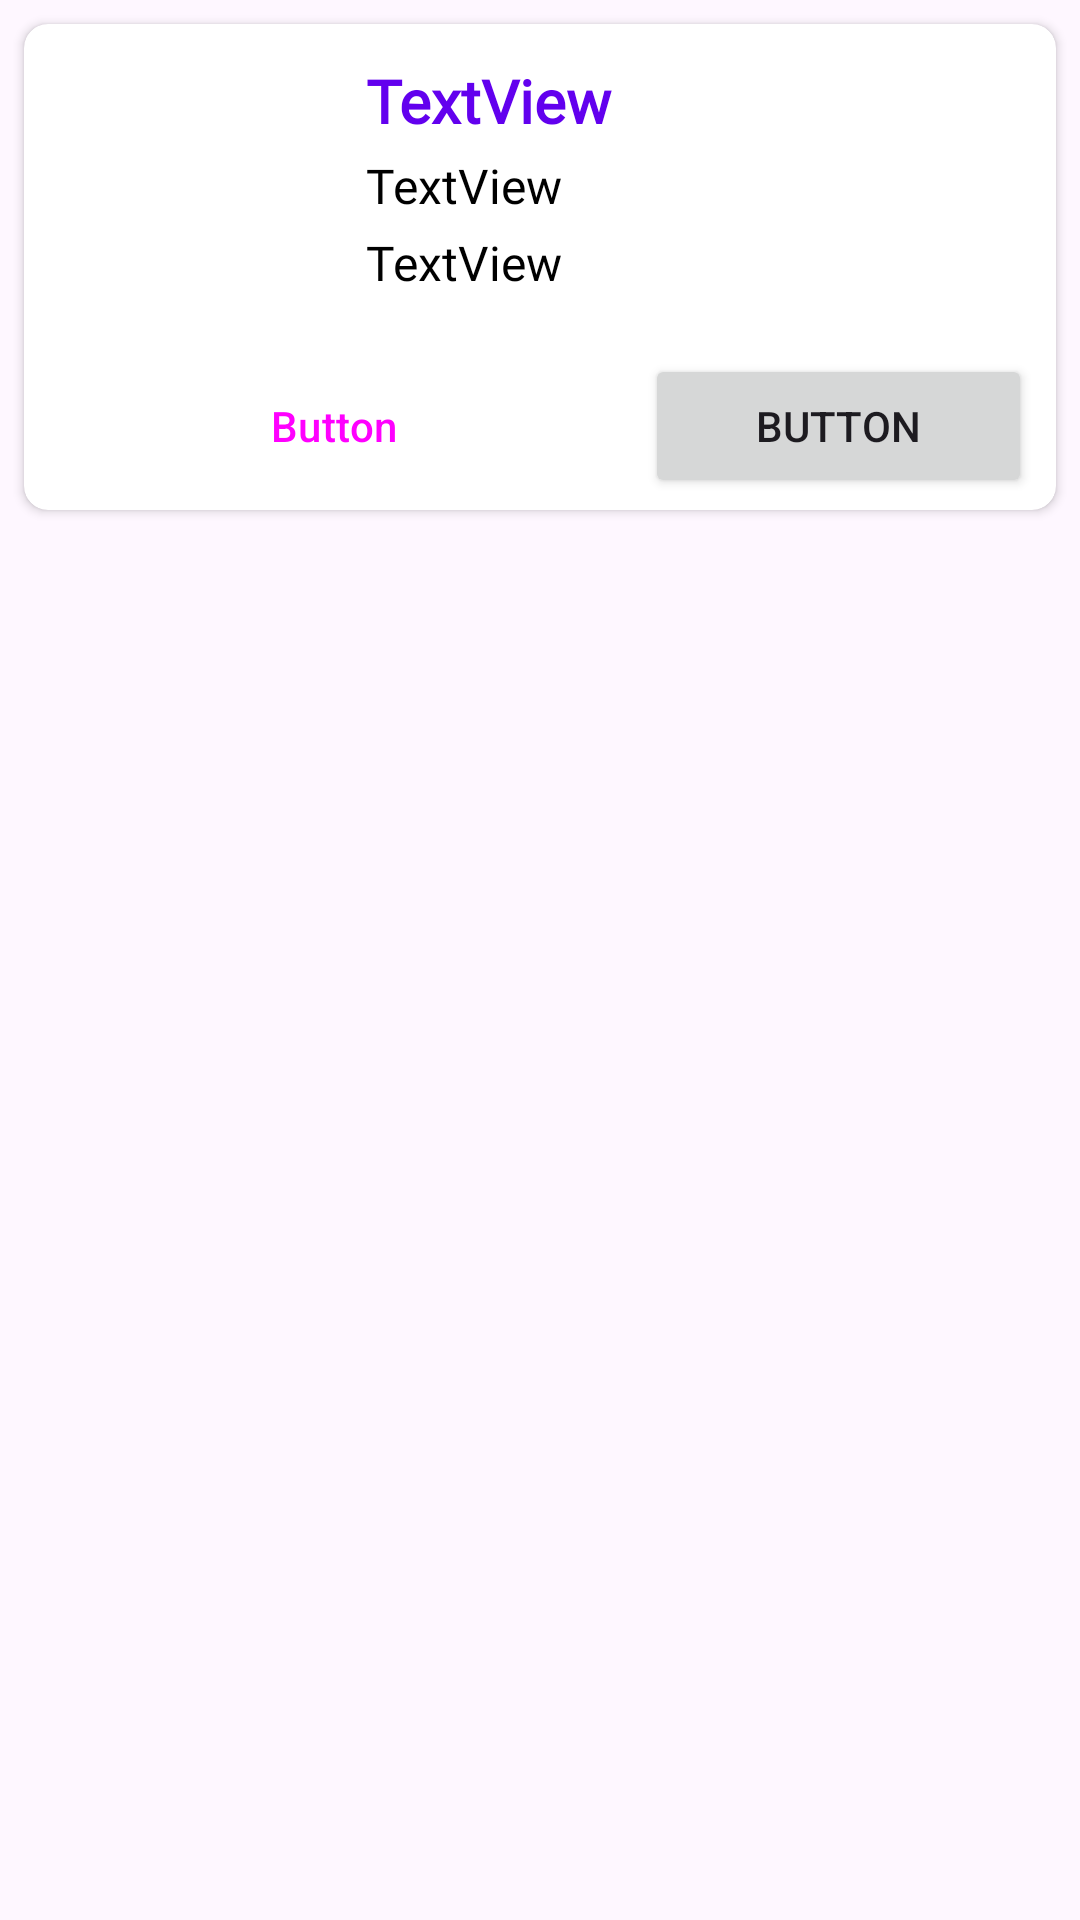

The Android layout XML behind this screen, and the referenced resources:
<!-- AndroidManifest.xml: application theme Theme.AutoXpress4 -->
<!-- res/layout/layout_product_item.xml -->
<?xml version="1.0" encoding="utf-8"?>
<androidx.constraintlayout.widget.ConstraintLayout xmlns:android="http://schemas.android.com/apk/res/android"
    xmlns:app="http://schemas.android.com/apk/res-auto"
    xmlns:tools="http://schemas.android.com/tools"
    android:layout_width="match_parent"
    android:layout_height="wrap_content">



        <androidx.cardview.widget.CardView
            android:layout_width="match_parent"
            android:layout_height="wrap_content"
            app:cardCornerRadius="8dp"
            android:layout_margin="8dp"
            app:layout_constraintEnd_toEndOf="parent"
            app:layout_constraintStart_toStartOf="parent"
            app:layout_constraintTop_toTopOf="parent">

            <androidx.constraintlayout.widget.ConstraintLayout
                android:layout_width="match_parent"
                android:layout_height="match_parent"
                android:layout_margin="4dp">

                <ImageView
                    android:id="@+id/imageView"
                    android:layout_width="90dp"
                    android:layout_height="90dp"
                    android:layout_margin="8dp"
                    tools:srcCompat="@tools:sample/avatars"
                    app:layout_constraintStart_toStartOf="parent"
                    app:layout_constraintTop_toTopOf="parent" />

                <TextView
                    android:id="@+id/textView"
                    android:layout_width="wrap_content"
                    android:layout_height="wrap_content"
                    android:text="TextView"
                    android:textSize="20sp"
                    android:textColor="@color/design_default_color_primary"
                    android:textStyle="bold"
                    android:fontFamily="@font/roboto"
                    android:layout_marginStart="12dp"
                    app:layout_constraintStart_toEndOf="@+id/imageView"
                    app:layout_constraintTop_toTopOf="@+id/imageView" />

                <TextView
                    android:id="@+id/textView2"
                    android:layout_width="wrap_content"
                    android:layout_height="wrap_content"
                    android:text="TextView"
                    android:layout_marginTop="4dp"
                    android:textColor="@color/black"
                    android:textSize="16sp"
                    android:fontFamily="@font/roboto"
                    android:layout_marginStart="12dp"
                    app:layout_constraintStart_toEndOf="@+id/imageView"
                    app:layout_constraintTop_toBottomOf="@+id/textView3" />

                <TextView
                    android:id="@+id/textView3"
                    android:layout_width="wrap_content"
                    android:layout_height="wrap_content"
                    android:text="TextView"
                    android:layout_marginTop="4dp"
                    android:textColor="@color/black"
                    android:textSize="16sp"
                    android:fontFamily="@font/roboto"
                    android:layout_marginStart="12dp"
                    app:layout_constraintStart_toEndOf="@+id/imageView"
                    app:layout_constraintTop_toBottomOf="@+id/textView" />

                <Button
                    android:id="@+id/button"
                    style="@style/Widget.Material3.Button.OutlinedButton"
                    android:layout_width="0dp"
                    android:layout_marginTop="8dp"
                    android:layout_height="wrap_content"
                    android:layout_marginHorizontal="4dp"
                    android:text="Button"
                    app:layout_constraintEnd_toStartOf="@+id/guideline"
                    app:layout_constraintHorizontal_bias="0.888"
                    app:layout_constraintStart_toStartOf="parent"
                    app:layout_constraintTop_toBottomOf="@+id/imageView" />

                <Button
                    android:id="@+id/button3"
                    android:layout_width="0dp"
                    android:layout_height="wrap_content"
                    android:layout_marginHorizontal="4dp"
                    android:text="Button"
                    app:layout_constraintEnd_toEndOf="parent"
                    app:layout_constraintHorizontal_bias="0.555"
                    app:layout_constraintStart_toStartOf="@+id/guideline"
                    app:layout_constraintTop_toTopOf="@+id/button" />

                <androidx.constraintlayout.widget.Guideline
                    android:id="@+id/guideline"
                    android:layout_width="wrap_content"
                    android:layout_height="wrap_content"
                    android:orientation="vertical"
                    app:layout_constraintGuide_begin="199dp" />

            </androidx.constraintlayout.widget.ConstraintLayout>

        </androidx.cardview.widget.CardView>


</androidx.constraintlayout.widget.ConstraintLayout>
<!-- resources referenced by this layout -->
<resources>
  <color name="black">#FF000000</color>
  <style name="Theme.AutoXpress4" parent="Base.Theme.AutoXpress4" />
  <style name="Base.Theme.AutoXpress4" parent="Theme.Material3.DayNight.NoActionBar">
          
          
      </style>
</resources>
